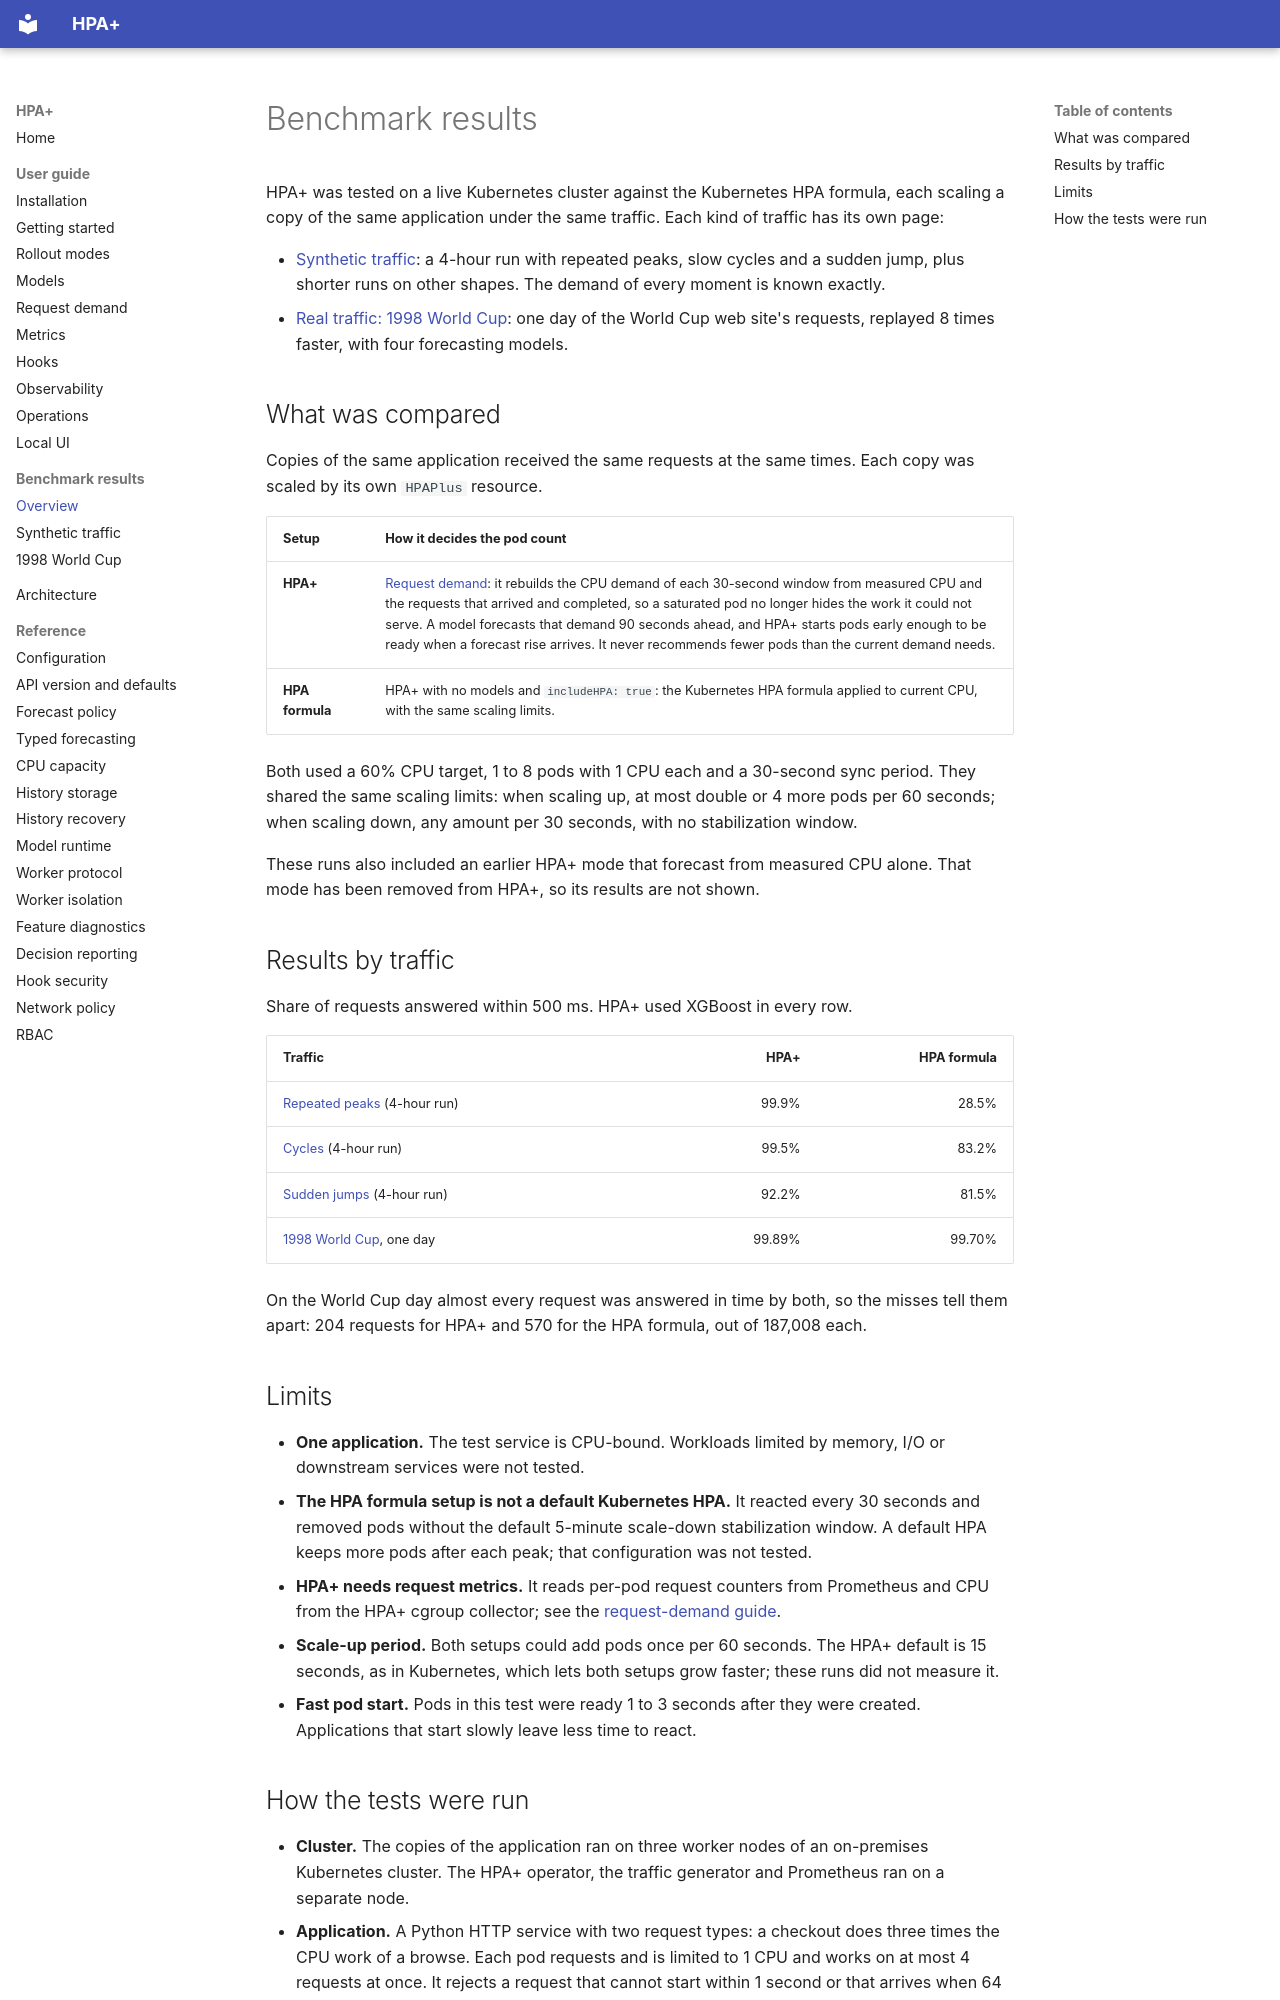

repository: cslab-ntua/HPA-Plus · page: results/index.html · generator: mkdocs

# Benchmark results

HPA+ was tested on a live Kubernetes cluster against the Kubernetes HPA formula, each scaling a copy of the same
application under the same traffic. Each kind of traffic has its own page:

- [Synthetic traffic](synthetic.md): a 4-hour run with repeated peaks, slow cycles and a sudden jump, plus shorter runs
  on other shapes. The demand of every moment is known exactly.
- [Real traffic: 1998 World Cup](world-cup.md): one day of the World Cup web site's requests, replayed 8 times faster,
  with four forecasting models.

## What was compared

Copies of the same application received the same requests at the same times. Each copy was scaled by its own
`HPAPlus` resource.

| Setup | How it decides the pod count |
| --- | --- |
| **HPA+** | [Request demand](../user-guide/request-demand.md): it rebuilds the CPU demand of each 30-second window from measured CPU and the requests that arrived and completed, so a saturated pod no longer hides the work it could not serve. A model forecasts that demand 90 seconds ahead, and HPA+ starts pods early enough to be ready when a forecast rise arrives. It never recommends fewer pods than the current demand needs. |
| **HPA formula** | HPA+ with no models and `includeHPA: true`: the Kubernetes HPA formula applied to current CPU, with the same scaling limits. |

Both used a 60% CPU target, 1 to 8 pods with 1 CPU each and a 30-second sync period. They shared the same scaling
limits: when scaling up, at most double or 4 more pods per 60 seconds; when scaling down, any amount per 30 seconds,
with no stabilization window.

These runs also included an earlier HPA+ mode that forecast from measured CPU alone. That mode has been removed from
HPA+, so its results are not shown.

## Results by traffic

Share of requests answered within 500 ms. HPA+ used XGBoost in every row.

| Traffic | HPA+ | HPA formula |
| --- | ---: | ---: |
| [Repeated peaks](synthetic.md#repeated-peaks) (4-hour run) | 99.9% | 28.5% |
| [Cycles](synthetic.md#cycles) (4-hour run) | 99.5% | 83.2% |
| [Sudden jumps](synthetic.md#sudden-jump) (4-hour run) | 92.2% | 81.5% |
| [1998 World Cup](world-cup.md), one day | 99.89% | 99.70% |

On the World Cup day almost every request was answered in time by both, so the misses tell them apart: 204 requests
for HPA+ and 570 for the HPA formula, out of 187,008 each.

## Limits

- **One application.** The test service is CPU-bound. Workloads limited by memory, I/O or downstream services were not tested.
- **The HPA formula setup is not a default Kubernetes HPA.** It reacted every 30 seconds and removed pods without the default 5-minute scale-down stabilization window. A default HPA keeps more pods after each peak; that configuration was not tested.
- **HPA+ needs request metrics.** It reads per-pod request counters from Prometheus and CPU from the HPA+ cgroup collector; see the [request-demand guide](../user-guide/request-demand.md).
- **Scale-up period.** Both setups could add pods once per 60 seconds. The HPA+ default is 15 seconds, as in Kubernetes, which lets both setups grow faster; these runs did not measure it.
- **Fast pod start.** Pods in this test were ready 1 to 3 seconds after they were created. Applications that start slowly leave less time to react.
